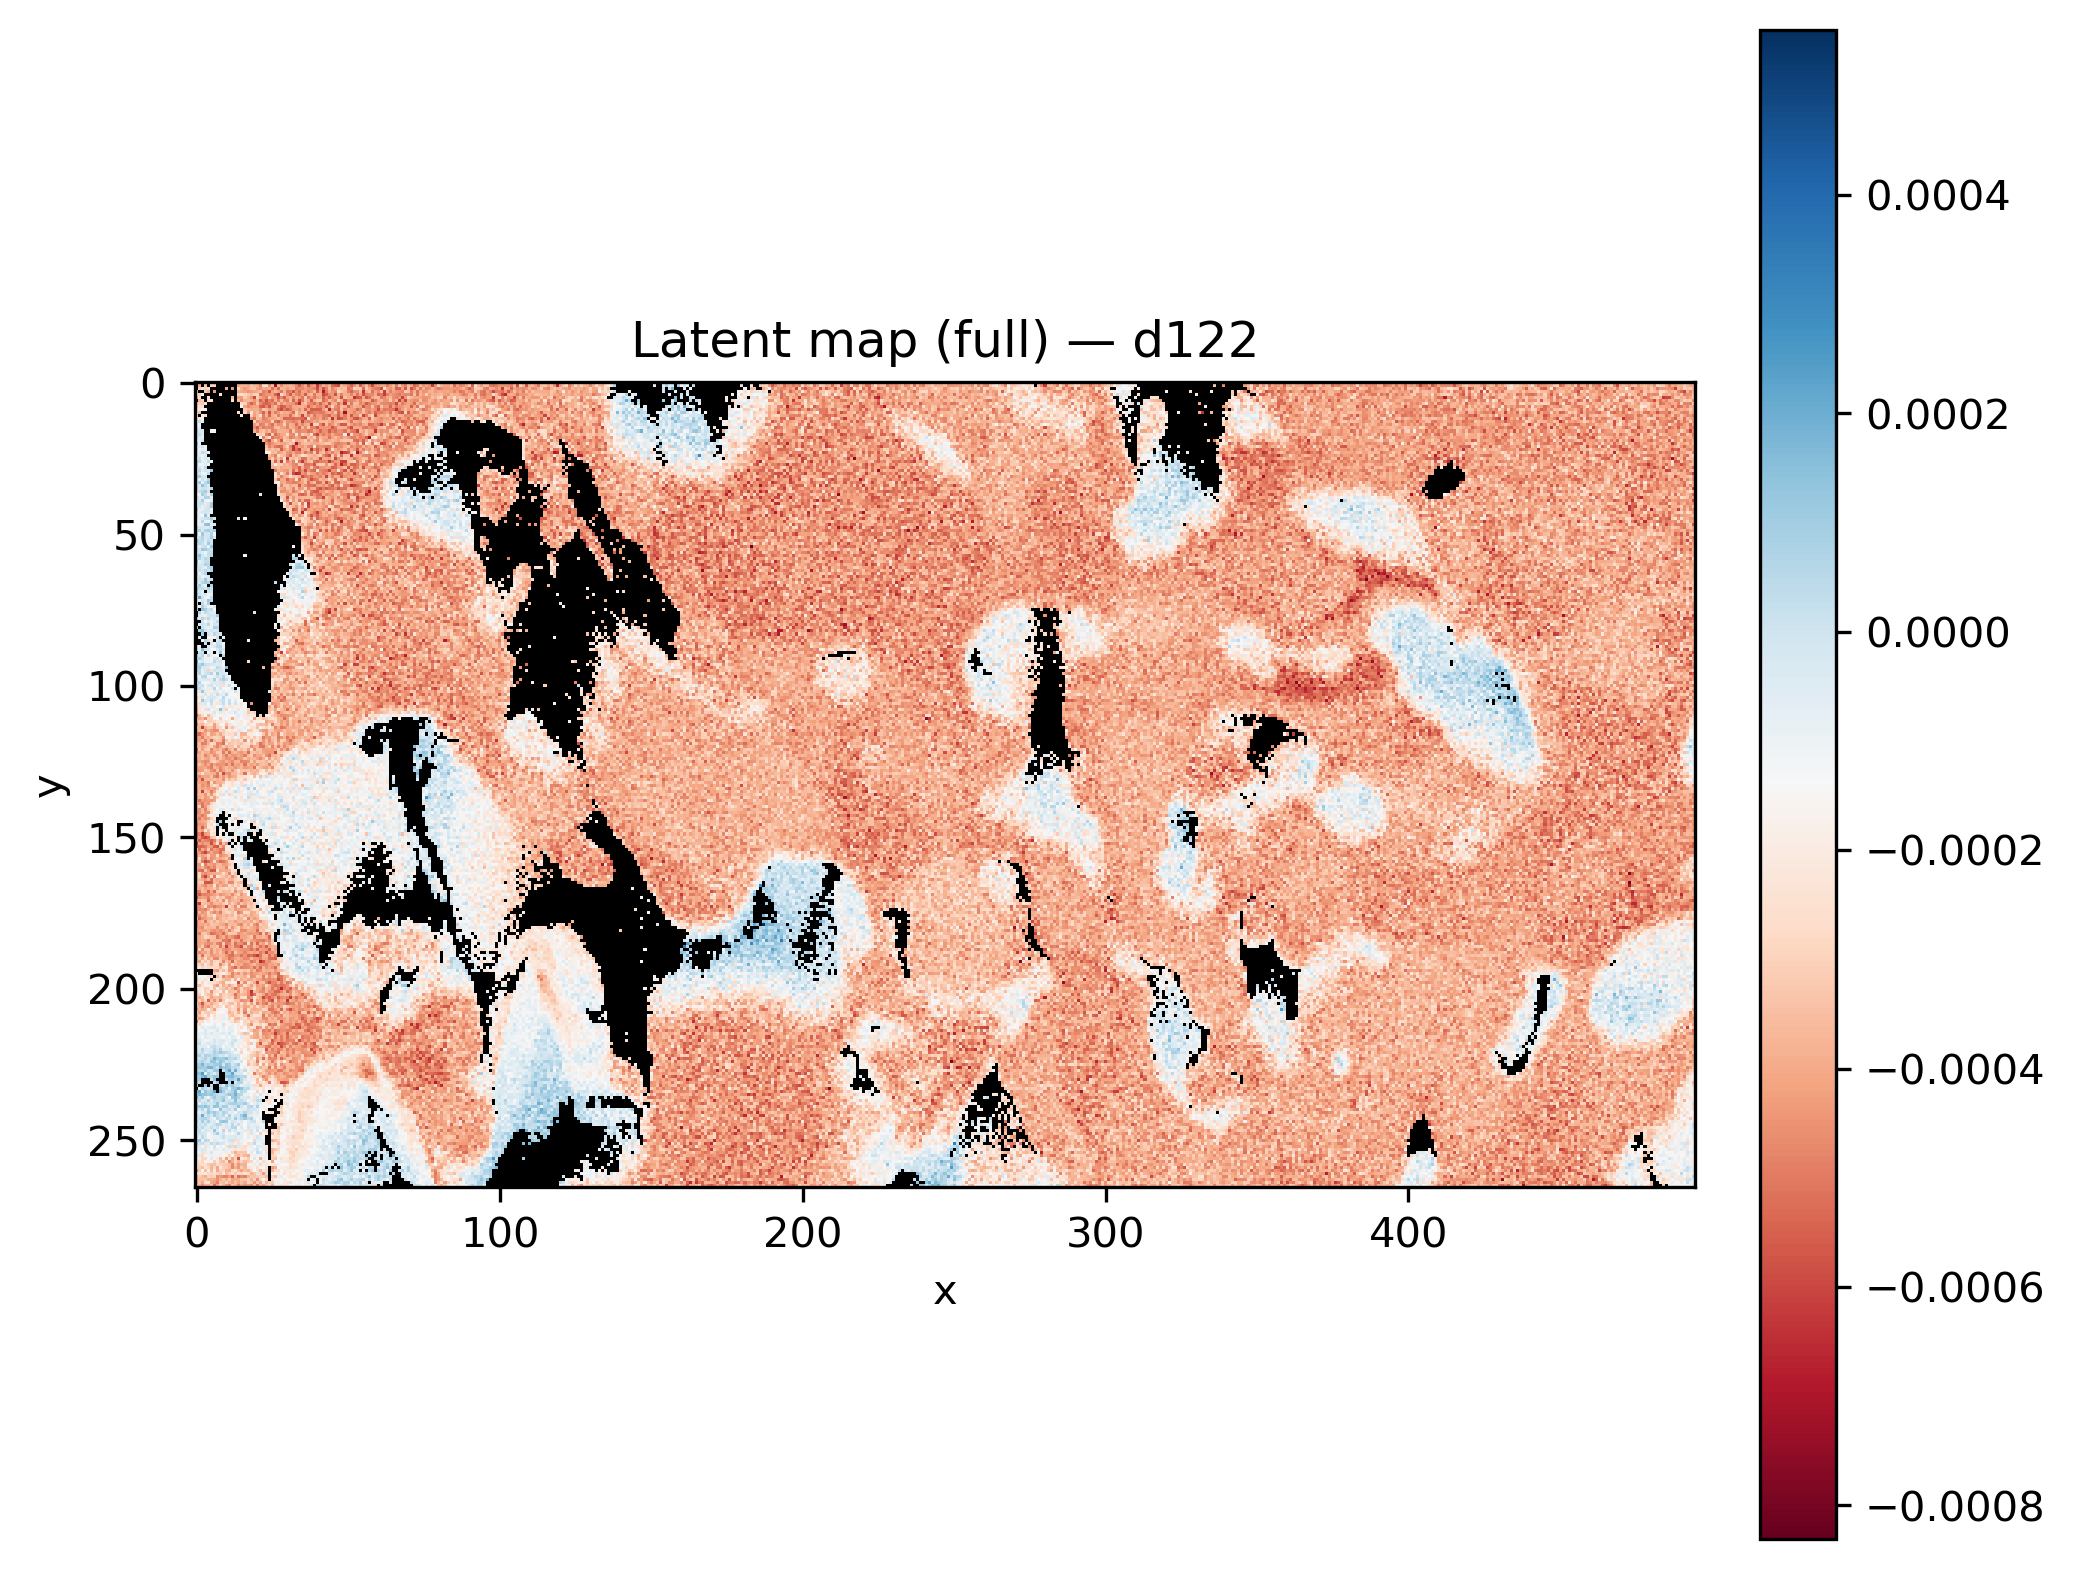

Values plotted in this chart, from the file beside it:
x, y, latent_d122
0, 0, 
1, 0, 
2, 0, 
3, 0, 
4, 0, 
5, 0, 
6, 0, 
7, 0, 
8, 0, 
9, 0, 
10, 0, -0.0003683
11, 0, 
12, 0, 
13, 0, 
14, 0, -0.0004426
15, 0, -0.0001826
16, 0, -0.0003354
17, 0, -0.0002644
18, 0, -0.0002072
19, 0, -0.000453
20, 0, -0.0004275
21, 0, -0.0004999
22, 0, -0.0005102
23, 0, -0.0004024
24, 0, -0.0003567
25, 0, -0.0002911
26, 0, -0.0005389
27, 0, -0.0005748
28, 0, -0.0004967
29, 0, -0.0004601
30, 0, -0.0003198
31, 0, -0.0004155
32, 0, -0.0005038
33, 0, -0.0004712
34, 0, -0.0003931
35, 0, -0.0005027
36, 0, -0.000574
37, 0, -0.000303
38, 0, -0.0003071
39, 0, -0.000451
40, 0, -0.0004913
41, 0, -0.0004267
42, 0, -0.0004599
43, 0, -0.0004307
44, 0, -0.0004049
45, 0, -0.0005362
46, 0, -0.00045
47, 0, -0.0003396
48, 0, -0.0006978
49, 0, -0.0002516
50, 0, -0.0005263
51, 0, -0.0004486
52, 0, -0.0006021
53, 0, -0.0004419
54, 0, -0.0004138
55, 0, -0.0004811
56, 0, -0.0004025
57, 0, -0.000484
58, 0, -0.0003926
59, 0, -0.0004254
... 131,610 more rows
